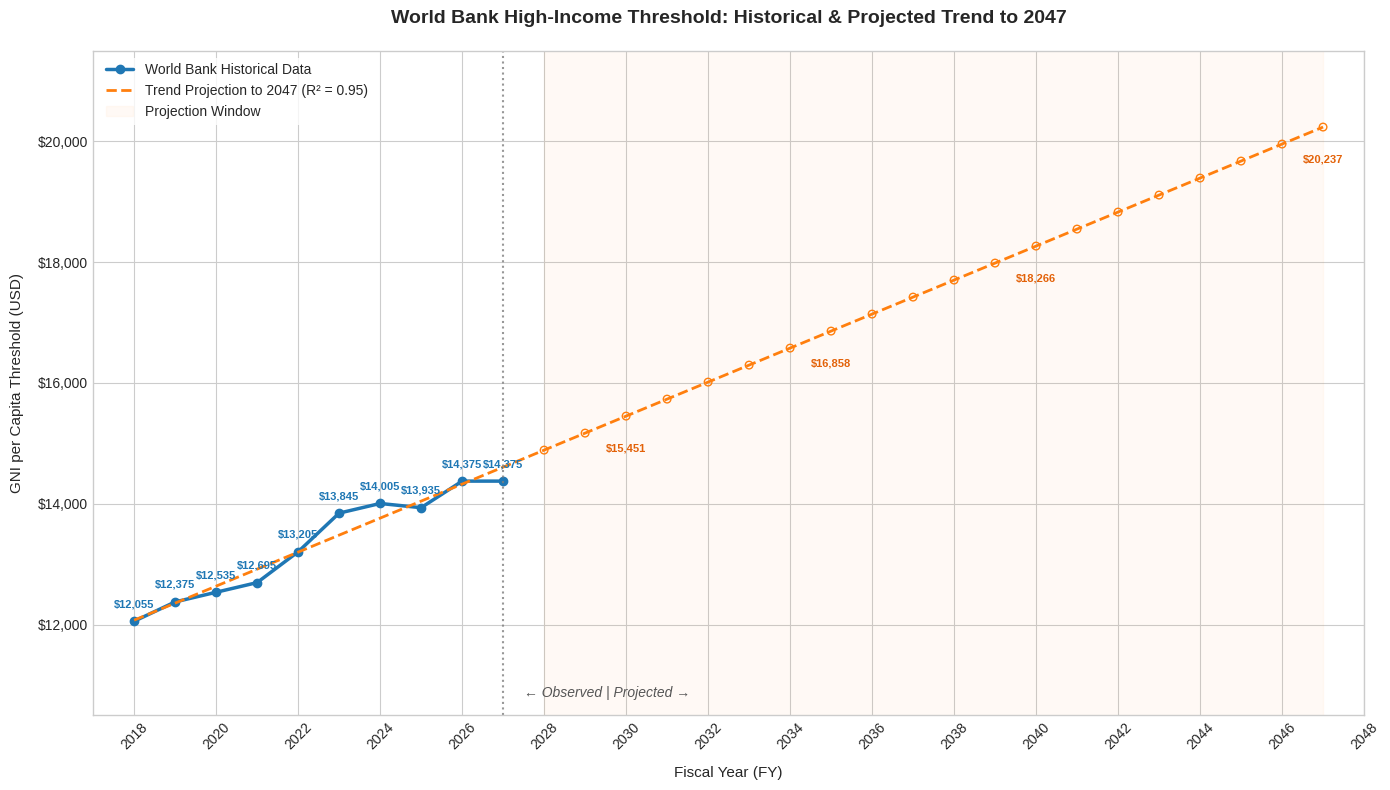

Here is the Python script that generated this plot:
import matplotlib.pyplot as plt
import numpy as np
from scipy.stats import linregress

# 1. Historical Dataset (World Bank High-Income GNI per Capita Thresholds)
historical_years = np.array([2018, 2019, 2020, 2021, 2022, 2023, 2024, 2025, 2026, 2027])
historical_thresholds = np.array([12055, 12375, 12535, 12695, 13205, 13845, 14005, 13935, 14375, 14375])

# 2. Linear Regression & Future Timeline Extension
slope, intercept, r_value, p_value, std_err = linregress(historical_years, historical_thresholds)
projection_years = np.arange(2028, 2048)

all_years = np.concatenate((historical_years, projection_years))
projected_thresholds = slope * all_years + intercept

# Define the evaluation intervals explicitly to avoid list lookup compilation errors
projection_milestones = [2030, 2035, 2040, 2047]

# 3. Configure Visual Layout Styles
plt.figure(figsize=(14, 8))
plt.style.use('seaborn-v0_8-whitegrid' if 'seaborn-v0_8-whitegrid' in plt.style.available else 'default')

# Plot Observed vs Projected Curves
plt.plot(historical_years, historical_thresholds, marker='o', linestyle='-', 
         color='#1f77b4', linewidth=2.5, markersize=6, label='World Bank Historical Data')

plt.plot(all_years, projected_thresholds, linestyle='--', color='#ff7f0e', 
         linewidth=2, label=f'Trend Projection to 2047 (R² = {r_value**2:.2f})')
plt.scatter(projection_years, slope * projection_years + intercept, color='#ff7f0e', facecolors='none', edgecolors='#ff7f0e', s=30)

# 4. Annotating Data Coordinates
# Historical labels (Annotate every single observation point)
for year, value in zip(historical_years, historical_thresholds):
    plt.text(year, value + 200, f"${value:,}", ha='center', va='bottom', fontsize=8, color='#1f77b4', fontweight='bold')

# Projection labels (LINE 37 - Fixed syntax looking up the defined list variable)
for year, value in zip(all_years, projected_thresholds):
    if year in projection_milestones:
        plt.text(year, value - 450, f"${int(value):,}", ha='center', va='top', fontsize=8, color='#e36209', fontweight='bold')

# 5. Graph Framing, Ranges and Legends
plt.axvline(x=2027, color='#7f7f7f', linestyle=':', alpha=0.8)
plt.fill_between(all_years, 10000, 22000, where=(all_years > 2027), color='#ff7f0e', alpha=0.04, label='Projection Window')
plt.text(2027.5, 10800, '← Observed | Projected →', color='#555555', fontsize=10, fontstyle='italic')

plt.title('World Bank High-Income Threshold: Historical & Projected Trend to 2047', fontsize=14, fontweight='bold', pad=20)
plt.xlabel('Fiscal Year (FY)', fontsize=11, labelpad=10)
plt.ylabel('GNI per Capita Threshold (USD)', fontsize=11, labelpad=10)

plt.xticks(np.arange(2018, 2049, 2), rotation=45)
plt.xlim(2017, 2048)
plt.ylim(10500, 21500)
plt.gca().get_yaxis().set_major_formatter(plt.FuncFormatter(lambda x, loc: f"${int(x):,}"))
plt.legend(loc='upper left', frameon=True, facecolor='white', edgecolor='none')

plt.tight_layout()
plt.show()
